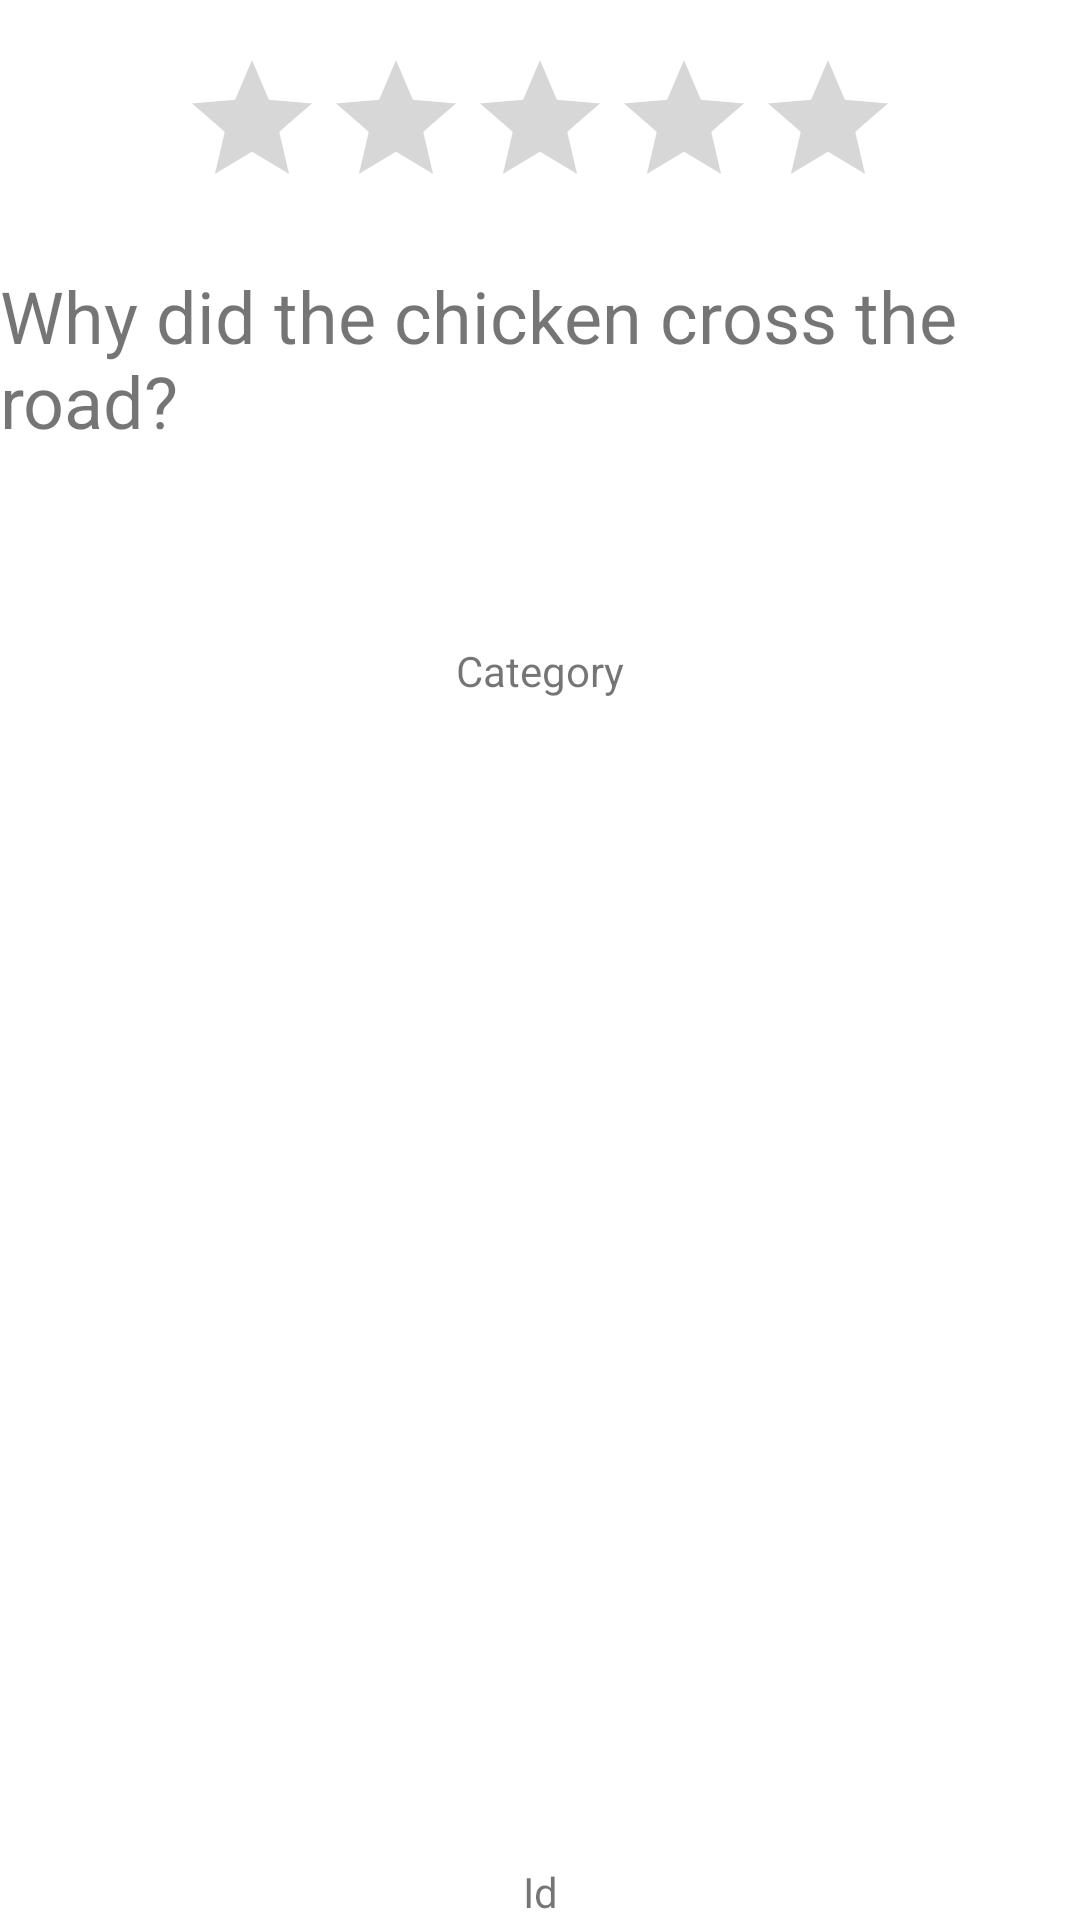

Layout XML and referenced resources for this Android screen:
<!-- AndroidManifest.xml: application theme Theme.HumorousJokes -->
<!-- res/layout/activity_joke_detail.xml -->
<?xml version="1.0" encoding="utf-8"?>
<androidx.constraintlayout.widget.ConstraintLayout xmlns:android="http://schemas.android.com/apk/res/android"
    xmlns:app="http://schemas.android.com/apk/res-auto"
    xmlns:tools="http://schemas.android.com/tools"
    android:layout_width="match_parent"
    android:layout_height="match_parent"
    tools:context=".JokeDetailActivity">

    <TextView
        android:id="@+id/textView_jokeDetail_joke"
        android:layout_width="wrap_content"
        android:layout_height="wrap_content"
        android:layout_marginTop="16dp"
        android:text="Why did the chicken cross the road?"
        android:textSize="24sp"
        app:layout_constraintEnd_toEndOf="parent"
        app:layout_constraintHorizontal_bias="0.497"
        app:layout_constraintStart_toStartOf="parent"
        app:layout_constraintTop_toBottomOf="@+id/ratingBar_jokeDetail" />

    <RatingBar
        android:id="@+id/ratingBar_jokeDetail"
        android:layout_width="wrap_content"
        android:layout_height="wrap_content"
        android:layout_marginTop="16dp"
        app:layout_constraintEnd_toEndOf="parent"
        app:layout_constraintHorizontal_bias="0.5"
        app:layout_constraintStart_toStartOf="parent"
        app:layout_constraintTop_toTopOf="parent" />

    <TextView
        android:id="@+id/textView_jokeDetail_delivery"
        android:layout_width="wrap_content"
        android:layout_height="wrap_content"
        android:layout_marginTop="8dp"
        android:textSize="24sp"
        app:layout_constraintEnd_toEndOf="parent"
        app:layout_constraintHorizontal_bias="0.5"
        app:layout_constraintStart_toStartOf="parent"
        app:layout_constraintTop_toBottomOf="@+id/textView_jokeDetail_joke" />

    <TextView
        android:id="@+id/textView_jokedetail_id"
        android:layout_width="wrap_content"
        android:layout_height="wrap_content"
        android:text="Id"
        app:layout_constraintBottom_toBottomOf="parent"
        app:layout_constraintEnd_toEndOf="parent"
        app:layout_constraintHorizontal_bias="0.5"
        app:layout_constraintStart_toStartOf="parent" />

    <TextView
        android:id="@+id/textView_jokeDetail_category"
        android:layout_width="wrap_content"
        android:layout_height="wrap_content"
        android:layout_marginTop="24dp"
        android:text="Category"
        app:layout_constraintEnd_toEndOf="parent"
        app:layout_constraintHorizontal_bias="0.5"
        app:layout_constraintStart_toStartOf="parent"
        app:layout_constraintTop_toBottomOf="@+id/textView_jokeDetail_delivery" />

</androidx.constraintlayout.widget.ConstraintLayout>
<!-- resources referenced by this layout -->
<resources>
  <style name="Theme.HumorousJokes" parent="Theme.MaterialComponents.DayNight.DarkActionBar">
          
          <item name="colorPrimary">@color/purple_500</item>
          <item name="colorPrimaryVariant">@color/purple_700</item>
          <item name="colorOnPrimary">@color/white</item>
          
          <item name="colorSecondary">@color/teal_200</item>
          <item name="colorSecondaryVariant">@color/teal_700</item>
          <item name="colorOnSecondary">@color/black</item>
          
          <item name="android:statusBarColor" tools:targetApi="l">?attr/colorPrimaryVariant</item>
          
      </style>
  <!-- not gathered from this repository: default colours our renderer supplied (Android Studio template values) -->
  <color name="purple_500">#FF6200EE</color>
  <color name="purple_700">#FF3700B3</color>
  <color name="teal_200">#FF03DAC5</color>
  <color name="teal_700">#FF018786</color>
  <color name="black">#FF000000</color>
  <color name="white">#FFFFFFFF</color>
</resources>
